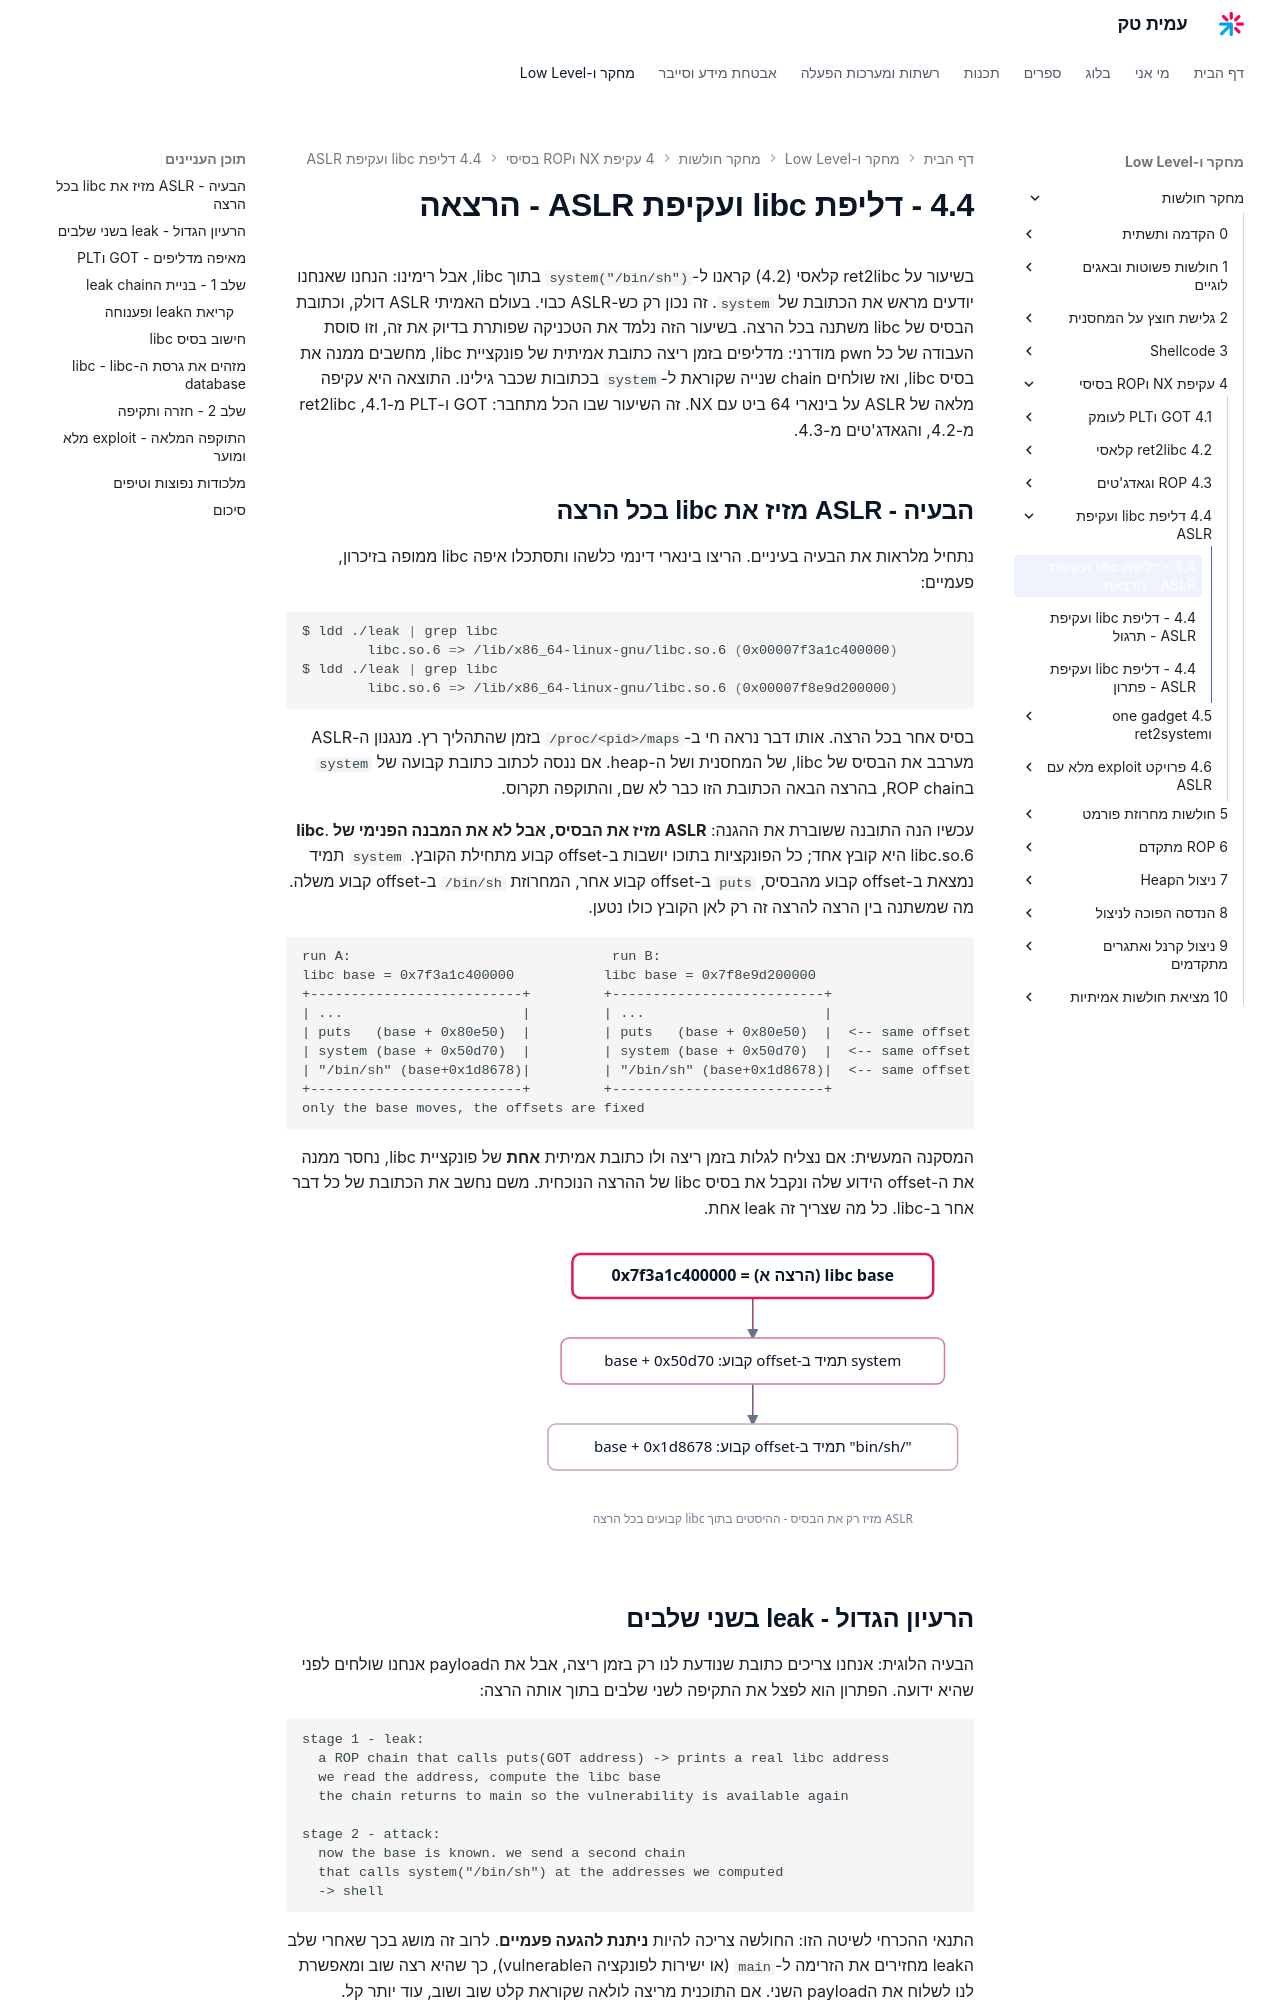

repository: AmitPinchasi/amittech · page: מחקר-חולשות/4 - עקיפת NX וROP בסיסי/4.4 - דליפת libc ועקיפת ASLR/4.4 - דליפת libc ועקיפת ASLR - הרצאה/index.html · generator: mkdocs

בשיעור על ret2libc קלאסי (4.2) קראנו ל-`system("/bin/sh")` בתוך libc, אבל רימינו: הנחנו שאנחנו יודעים מראש את הכתובת של `system`. זה נכון רק כש-ASLR כבוי. בעולם האמיתי ASLR דולק, וכתובת הבסיס של libc משתנה בכל הרצה. בשיעור הזה נלמד את הטכניקה שפותרת בדיוק את זה, וזו סוסת העבודה של כל pwn מודרני: מדליפים בזמן ריצה כתובת אמיתית של פונקציית libc, מחשבים ממנה את בסיס libc, ואז שולחים chain שנייה שקוראת ל-`system` בכתובות שכבר גילינו. התוצאה היא עקיפה מלאה של ASLR על בינארי 64 ביט עם NX. זה השיעור שבו הכל מתחבר: GOT ו-PLT מ-4.1, ret2libc מ-4.2, והגאדג'טים מ-4.3.

## הבעיה - ASLR מזיז את libc בכל הרצה

נתחיל מלראות את הבעיה בעיניים. הריצו בינארי דינמי כלשהו ותסתכלו איפה libc ממופה בזיכרון, פעמיים:

```bash
$ ldd ./leak | grep libc
        libc.so.6 => /lib/x86_64-linux-gnu/libc.so.6 (0x00007f3a1c400000)
$ ldd ./leak | grep libc
        libc.so.6 => /lib/x86_64-linux-gnu/libc.so.6 (0x00007f8e9d200000)
```

בסיס אחר בכל הרצה. אותו דבר נראה חי ב-`/proc/<pid>/maps` בזמן שהתהליך רץ. מנגנון ה-ASLR מערבב את הבסיס של libc, של המחסנית ושל ה-heap. אם ננסה לכתוב כתובת קבועה של `system` בROP chain, בהרצה הבאה הכתובת הזו כבר לא שם, והתוקפה תקרוס.

עכשיו הנה התובנה ששוברת את ההגנה: **ASLR מזיז את הבסיס, אבל לא את המבנה הפנימי של libc**. libc.so.6 היא קובץ אחד; כל הפונקציות בתוכו יושבות ב-offset קבוע מתחילת הקובץ. `system` תמיד נמצאת ב-offset קבוע מהבסיס, `puts` ב-offset קבוע אחר, המחרוזת `/bin/sh` ב-offset קבוע משלה. מה שמשתנה בין הרצה להרצה זה רק לאן הקובץ כולו נטען.

```text
run A:                                run B:
libc base = 0x7f3a1c400000           libc base = 0x7f8e9d200000
+--------------------------+         +--------------------------+
| ...                      |         | ...                      |
| puts   (base + 0x80e50)  |         | puts   (base + 0x80e50)  |  <-- same offset!
| system (base + 0x50d70)  |         | system (base + 0x50d70)  |  <-- same offset!
| "/bin/sh" (base+0x1d8678)|         | "/bin/sh" (base+0x1d8678)|  <-- same offset!
+--------------------------+         +--------------------------+
only the base moves, the offsets are fixed
```

המסקנה המעשית: אם נצליח לגלות בזמן ריצה ולו כתובת אמיתית **אחת** של פונקציית libc, נחסר ממנה את ה-offset הידוע שלה ונקבל את בסיס libc של ההרצה הנוכחית. משם נחשב את הכתובת של כל דבר אחר ב-libc. כל מה שצריך זה leak אחת.

![איור שממחיש ש-ASLR מזיז בכל הרצה רק את כתובת הבסיס שבה libc נטענת, אבל ההיסטים של הפונקציות בתוך הקובץ נשארים קבועים תמיד, ולכן דליפת כתובת אחת מספיקה כדי לחשב את שאר הכתובות](../../../images/illustrations/vuln-4-4-aslr-offsets.svg)
